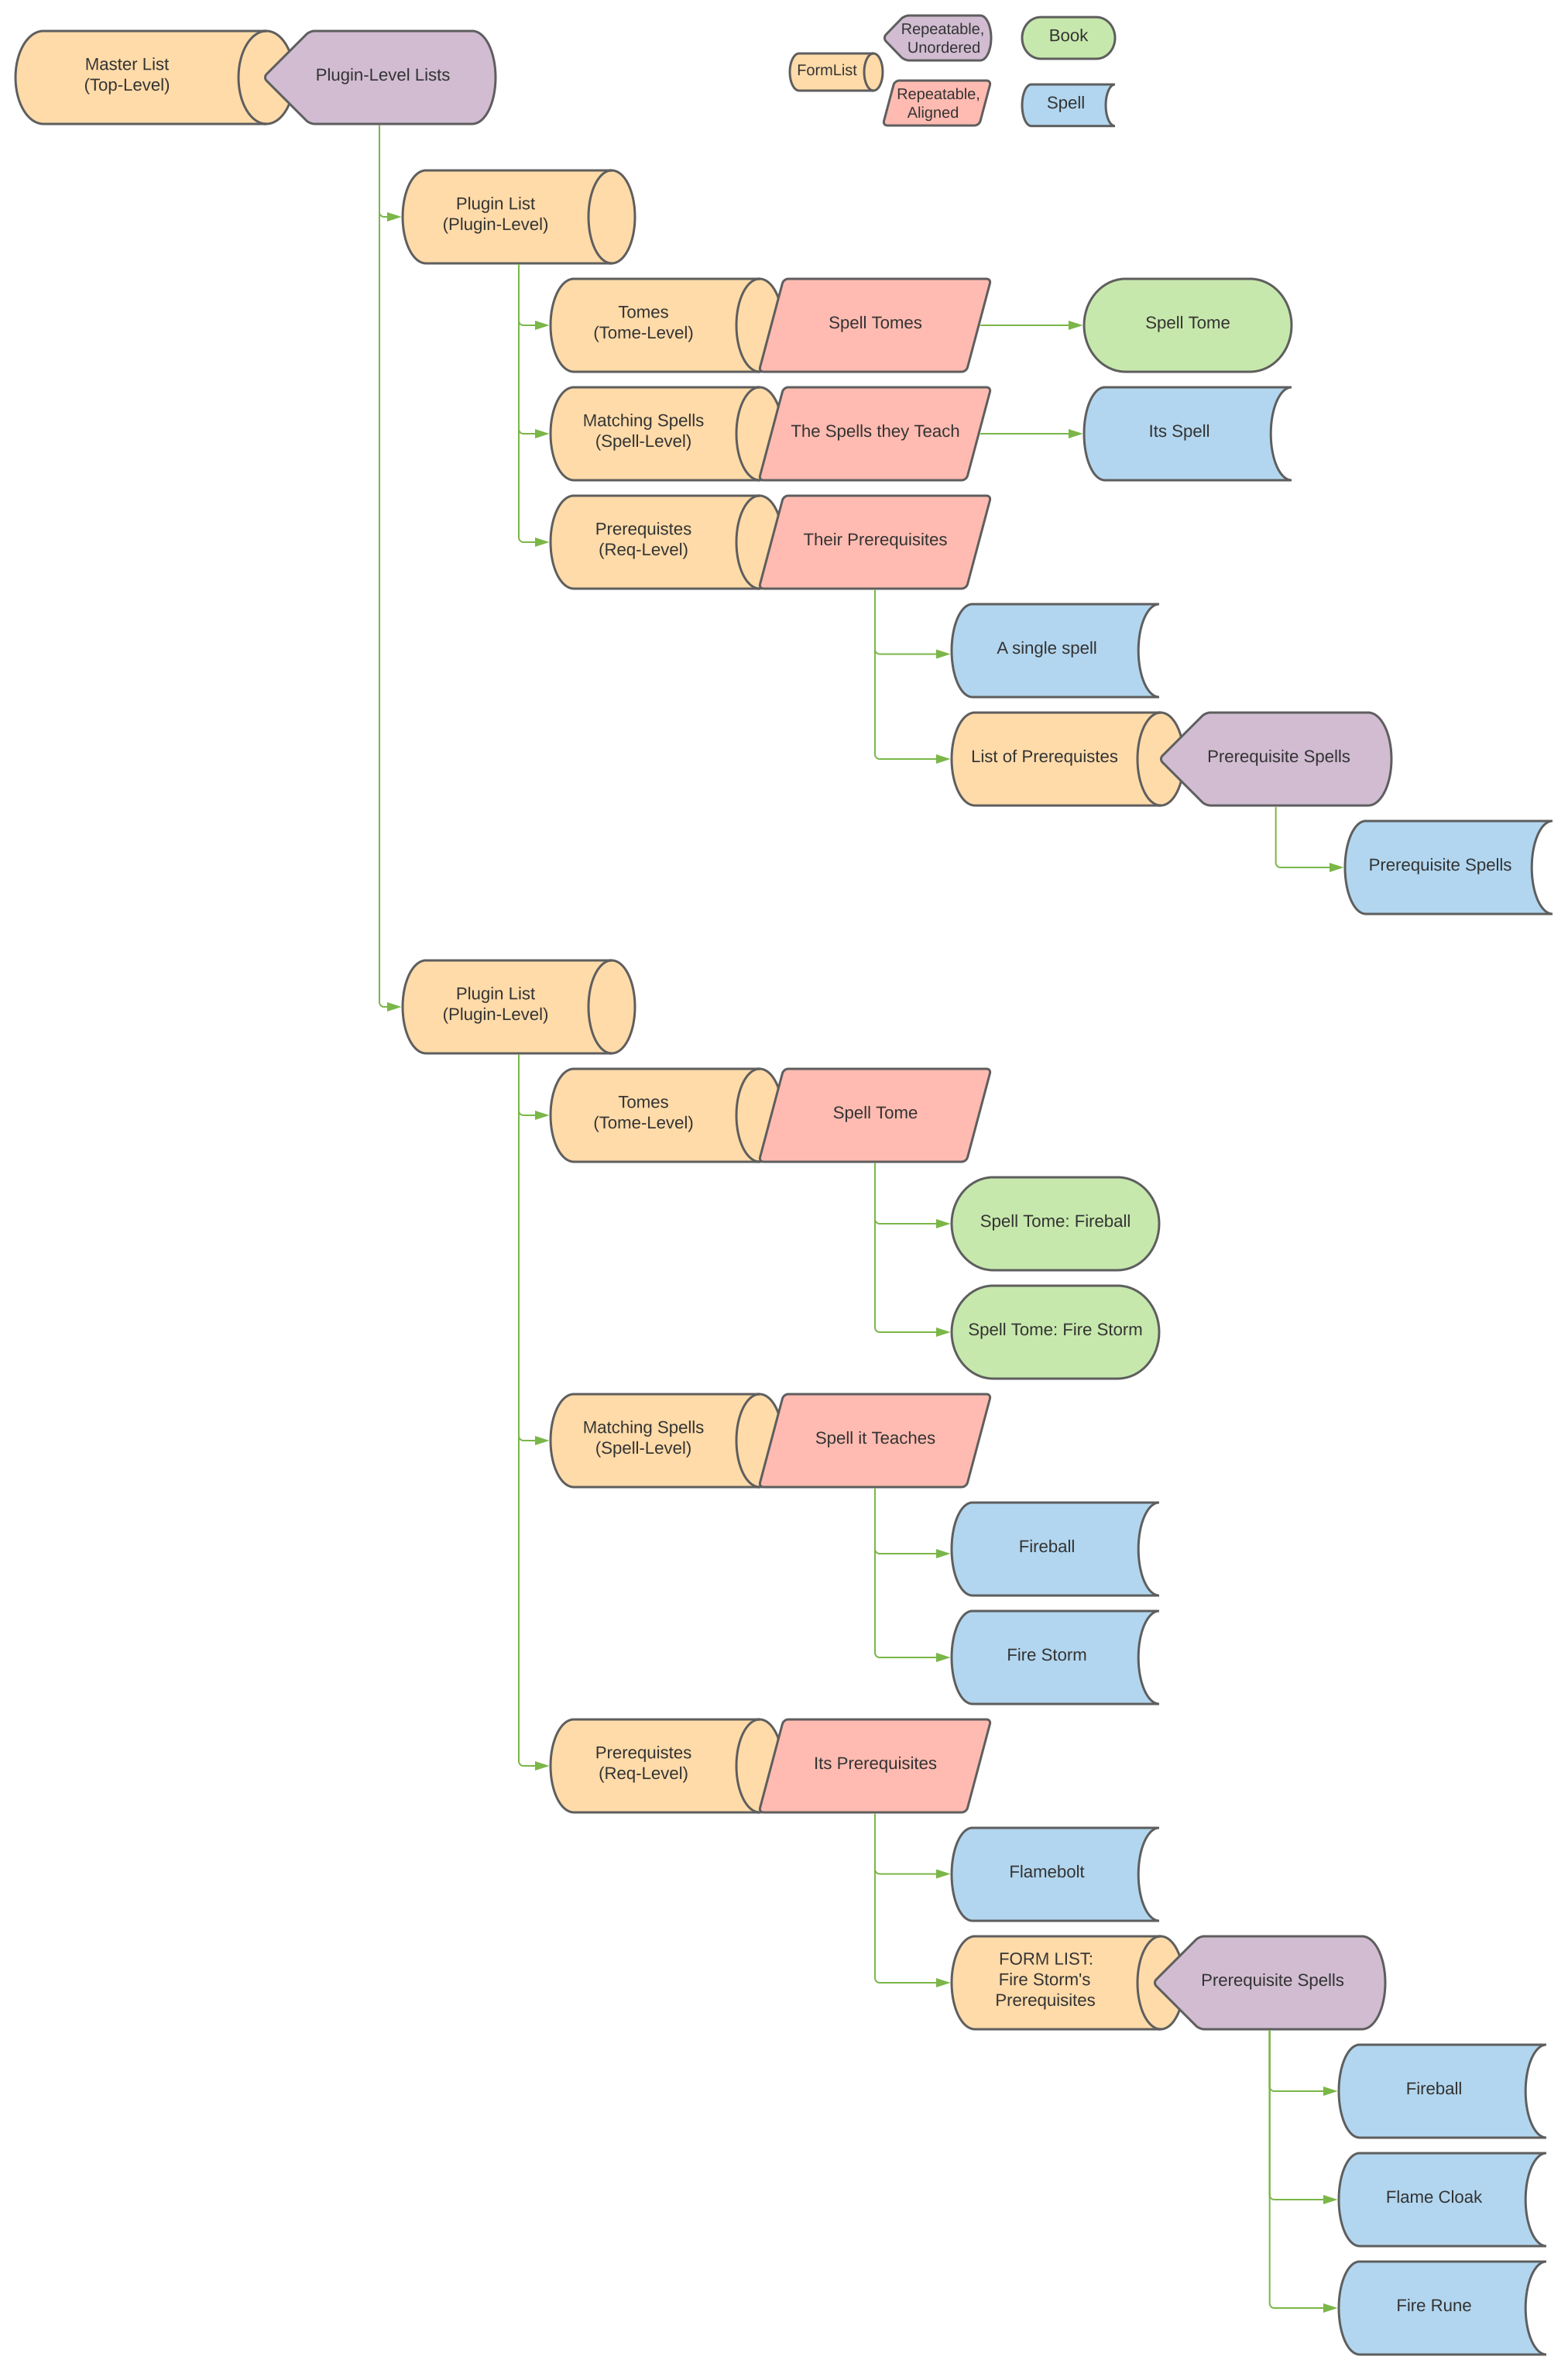

The data file committed next to this chart (first rows):
Id, Name, Shape Library, Page ID, Contained By, Group, Line Source, Line Destination, Source Arrow, Destination Arrow, Status, Text Area 1
1, Document, , , , , , , , , , LSP Master List Format
2, Page, , , , , , , , , , Page 1
3, Direct Access Storage (Hard Disk), Flowchart Shapes, 2, , , , , , , , Master List?(Top-Level)
4, Direct Access Storage (Hard Disk), Flowchart Shapes, 2, , , , , , , , Plugin List?(Plugin-Level)
5, Direct Access Storage (Hard Disk), Flowchart Shapes, 2, , , , , , , , Tomes?(Tome-Level)
6, Direct Access Storage (Hard Disk), Flowchart Shapes, 2, , , , , , , , Matching Spells?(Spell-Level)
7, Direct Access Storage (Hard Disk), Flowchart Shapes, 2, , , , , , , , Prerequistes?(Req-Level)
8, Data (I/O), Flowchart Shapes, 2, , , , , , , , Their Prerequisites
9, Data (I/O), Flowchart Shapes, 2, , , , , , , , The Spells they Teach
10, Data (I/O), Flowchart Shapes, 2, , , , , , , , Spell Tomes
11, Direct Access Storage (Hard Disk), Flowchart Shapes, 2, , , , , , , , Plugin List?(Plugin-Level)
12, Direct Access Storage (Hard Disk), Flowchart Shapes, 2, , , , , , , , Tomes?(Tome-Level)
13, Direct Access Storage (Hard Disk), Flowchart Shapes, 2, , , , , , , , Matching Spells?(Spell-Level)
14, Direct Access Storage (Hard Disk), Flowchart Shapes, 2, , , , , , , , Prerequistes?(Req-Level)
15, Data (I/O), Flowchart Shapes, 2, , , , , , , , Its Prerequisites
16, Data (I/O), Flowchart Shapes, 2, , , , , , , , Spell it Teaches
17, Data (I/O), Flowchart Shapes, 2, , , , , , , , Spell Tome
18, Direct Access Storage (Hard Disk), Flowchart Shapes, 2, , , , , , , , List of Prerequistes
19, Stored Data, Flowchart Shapes, 2, , , , , , , , A single spell
20, Stored Data, Flowchart Shapes, 2, , , , , , , , Fireball
21, Stored Data, Flowchart Shapes, 2, , , , , , , , Flamebolt
22, Stored Data, Flowchart Shapes, 2, , , , , , , , Fire Storm
23, Direct Access Storage (Hard Disk), Flowchart Shapes, 2, , , , , , , , FORM LIST:?Fire Storm's Prerequisites
24, Stored Data, Flowchart Shapes, 2, , , , , , , , Fireball
25, Stored Data, Flowchart Shapes, 2, , , , , , , , Flame Cloak
26, Stored Data, Flowchart Shapes, 2, , , , , , , , Fire Rune
27, Display, Flowchart Shapes, 2, , , , , , , , Prerequisite Spells
28, Display, Flowchart Shapes, 2, , , , , , , , Plugin-Level Lists
29, Display, Flowchart Shapes, 2, , , , , , , , Repeatable, Unordered
30, Data (I/O), Flowchart Shapes, 2, , , , , , , , Repeatable, Aligned
31, Direct Access Storage (Hard Disk), Flowchart Shapes, 2, , , , , , , , FormList
32, Stored Data, Flowchart Shapes, 2, , , , , , , , Spell
33, Terminator, Flowchart Shapes, 2, , , , , , , , Spell Tome: Fireball
34, Terminator, Flowchart Shapes, 2, , , , , , , , Spell Tome: Fire Storm
35, Terminator, Flowchart Shapes, 2, , , , , , , , Book
36, Stored Data, Flowchart Shapes, 2, , , , , , , , Its Spell
37, Terminator, Flowchart Shapes, 2, , , , , , , , Spell Tome
38, Stored Data, Flowchart Shapes, 2, , , , , , , , Prerequisite Spells
39, Display, Flowchart Shapes, 2, , , , , , , , Prerequisite Spells
40, Line, , 2, , , 28, 4, None, Arrow, , 
41, Line, , 2, , , 4, 5, None, Arrow, , 
42, Line, , 2, , , 4, 6, None, Arrow, , 
43, Line, , 2, , , 4, 7, None, Arrow, , 
44, Line, , 2, , , 11, 12, None, Arrow, , 
45, Line, , 2, , , 11, 13, None, Arrow, , 
46, Line, , 2, , , 11, 14, None, Arrow, , 
47, Line, , 2, , , 28, 11, None, Arrow, , 
48, Line, , 2, , , 15, , None, Arrow, , 
49, Line, , 2, , , 17, 33, None, Arrow, , 
50, Line, , 2, , , 16, , None, Arrow, , 
51, Line, , 2, , , 8, , None, Arrow, , 
52, Line, , 2, , , 8, 18, None, Arrow, , 
53, Line, , 2, , , 16, 22, None, Arrow, , 
54, Line, , 2, , , 15, 23, None, Arrow, , 
55, Line, , 2, , , 27, 24, None, Arrow, , 
56, Line, , 2, , , 27, 25, None, Arrow, , 
57, Line, , 2, , , 27, 26, None, Arrow, , 
58, Line, , 2, , , 17, 34, None, Arrow, , 
59, Line, , 2, , , 9, 36, None, Arrow, , 
60, Line, , 2, , , 10, 37, None, Arrow, , 
... 1 more rows
